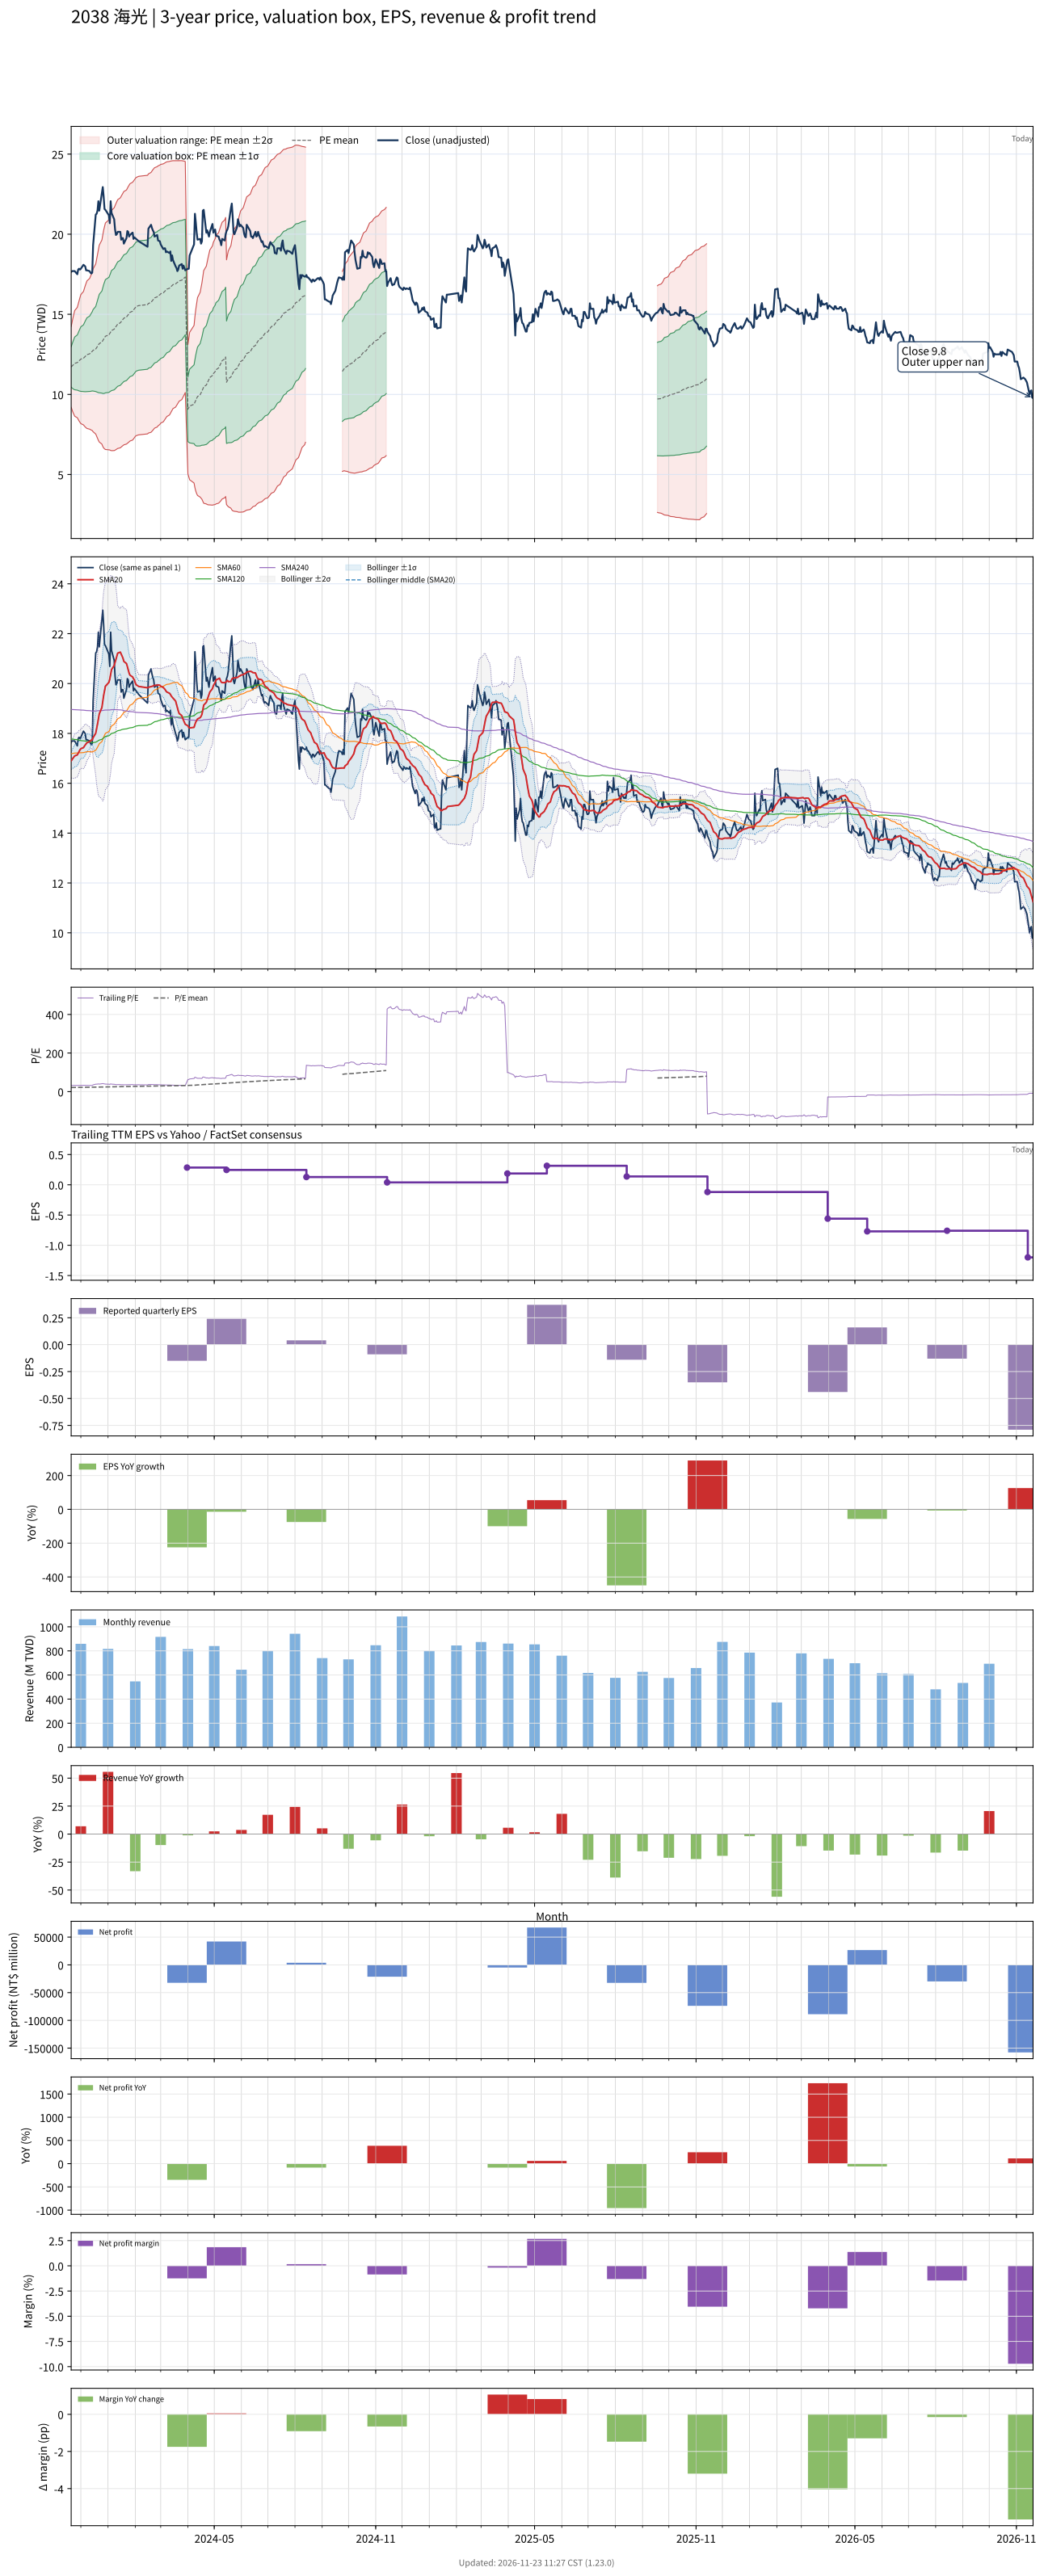

The file beside this chart, header and first rows:
# chart-version: skill-stock-dynamic-val…
date, close, available_date, period_end, eps, ttm_eps, pe, pe_mean, pe_std, price_m2, price_m1, price_mean, price_p1, price_p2, forward_eps, forward_pe, forward_pe_mean, forward_pe_std, forward_price_m2, forward_price_m1, forward_price_mean, forward_price_p1, forward_price_p2, sma20
2023-11-20, 17.65, 2023-11-14, 2023-09-30, 0.000000, 0.549, 32.14, 21.33, 2.288, 9.2, 10.46, 11.71, 12.97, 14.23, , , , , , , , , , 16.89
2023-11-21, 17.7, 2023-11-14, 2023-09-30, 0.000000, 0.549, 32.23, 21.43, 2.493, 9.031, 10.4, 11.77, 13.14, 14.5, , , , , , , , , , 16.95
2023-11-22, 17.7, 2023-11-14, 2023-09-30, 0.000000, 0.549, 32.23, 21.54, 2.677, 8.885, 10.35, 11.82, 13.29, 14.76, , , , , , , , , , 17
2023-11-23, 17.7, 2023-11-14, 2023-09-30, 0.000000, 0.549, 32.23, 21.64, 2.846, 8.755, 10.32, 11.88, 13.44, 15, , , , , , , , , , 17.05
2023-11-24, 17.7, 2023-11-14, 2023-09-30, 0.000000, 0.549, 32.23, 21.74, 3.002, 8.639, 10.29, 11.94, 13.58, 15.23, , , , , , , , , , 17.1
2023-11-27, 17.5, 2023-11-14, 2023-09-30, 0.000000, 0.549, 31.88, 21.84, 3.138, 8.543, 10.27, 11.99, 13.71, 15.43, , , , , , , , , , 17.14
2023-11-28, 17.79, 2023-11-14, 2023-09-30, 0.000000, 0.549, 32.41, 21.93, 3.282, 8.438, 10.24, 12.04, 13.84, 15.64, , , , , , , , , , 17.2
2023-11-29, 17.84, 2023-11-14, 2023-09-30, 0.000000, 0.549, 32.5, 22.03, 3.418, 8.341, 10.22, 12.09, 13.97, 15.85, , , , , , , , , , 17.27
2023-11-30, 17.79, 2023-11-14, 2023-09-30, 0.000000, 0.549, 32.41, 22.13, 3.545, 8.257, 10.2, 12.15, 14.09, 16.04, , , , , , , , , , 17.34
2023-12-01, 17.84, 2023-11-14, 2023-09-30, 0.000000, 0.549, 32.5, 22.23, 3.666, 8.178, 10.19, 12.2, 14.22, 16.23, , , , , , , , , , 17.38
2023-12-04, 18.09, 2023-11-14, 2023-09-30, 0.000000, 0.549, 32.95, 22.33, 3.792, 8.096, 10.18, 12.26, 14.34, 16.42, , , , , , , , , , 17.43
2023-12-05, 18.04, 2023-11-14, 2023-09-30, 0.000000, 0.549, 32.86, 22.43, 3.907, 8.026, 10.17, 12.32, 14.46, 16.61, , , , , , , , , , 17.49
2023-12-06, 17.99, 2023-11-14, 2023-09-30, 0.000000, 0.549, 32.77, 22.54, 4.014, 7.965, 10.17, 12.37, 14.58, 16.78, , , , , , , , , , 17.54
2023-12-07, 17.75, 2023-11-14, 2023-09-30, 0.000000, 0.549, 32.32, 22.63, 4.108, 7.916, 10.17, 12.43, 14.68, 16.94, , , , , , , , , , 17.58
2023-12-08, 17.75, 2023-11-14, 2023-09-30, 0.000000, 0.549, 32.32, 22.73, 4.197, 7.872, 10.18, 12.48, 14.79, 17.09, , , , , , , , , , 17.62
2023-12-11, 17.7, 2023-11-14, 2023-09-30, 0.000000, 0.549, 32.23, 22.83, 4.282, 7.831, 10.18, 12.53, 14.88, 17.23, , , , , , , , , , 17.67
2023-12-12, 17.6, 2023-11-14, 2023-09-30, 0.000000, 0.549, 32.05, 22.92, 4.36, 7.797, 10.19, 12.58, 14.98, 17.37, , , , , , , , , , 17.7
2023-12-13, 17.55, 2023-11-14, 2023-09-30, 0.000000, 0.549, 31.96, 23.02, 4.432, 7.771, 10.2, 12.64, 15.07, 17.5, , , , , , , , , , 17.73
2023-12-14, 17.6, 2023-11-14, 2023-09-30, 0.000000, 0.549, 32.05, 23.11, 4.503, 7.744, 10.22, 12.69, 15.16, 17.63, , , , , , , , , , 17.74
2023-12-15, 19.31, 2023-11-14, 2023-09-30, 0.000000, 0.549, 35.18, 23.23, 4.631, 7.668, 10.21, 12.75, 15.3, 17.84, , , , , , , , , , 17.83
2023-12-18, 21.23, 2023-11-14, 2023-09-30, 0.000000, 0.549, 38.66, 23.38, 4.835, 7.525, 10.18, 12.83, 15.49, 18.14, , , , , , , , , , 18.01
2023-12-19, 21.27, 2023-11-14, 2023-09-30, 0.000000, 0.549, 38.75, 23.53, 5.029, 7.394, 10.16, 12.92, 15.68, 18.44, , , , , , , , , , 18.19
2023-12-20, 21.47, 2023-11-14, 2023-09-30, 0.000000, 0.549, 39.11, 23.68, 5.22, 7.269, 10.13, 13, 15.87, 18.73, , , , , , , , , , 18.38
2023-12-21, 22.06, 2023-11-14, 2023-09-30, 0.000000, 0.549, 40.18, 23.84, 5.425, 7.132, 10.11, 13.09, 16.07, 19.05, , , , , , , , , , 18.59
2023-12-22, 21.47, 2023-11-14, 2023-09-30, 0.000000, 0.549, 39.11, 23.99, 5.594, 7.029, 10.1, 13.17, 16.24, 19.31, , , , , , , , , , 18.78
2023-12-25, 22.6, 2023-11-14, 2023-09-30, 0.000000, 0.549, 41.16, 24.16, 5.801, 6.895, 10.08, 13.27, 16.45, 19.64, , , , , , , , , , 19.04
2023-12-26, 22.94, 2023-11-14, 2023-09-30, 0.000000, 0.549, 41.79, 24.33, 6.013, 6.757, 10.06, 13.36, 16.66, 19.96, , , , , , , , , , 19.29
2023-12-27, 22.35, 2023-11-14, 2023-09-30, 0.000000, 0.549, 40.71, 24.5, 6.186, 6.659, 10.06, 13.45, 16.85, 20.24, , , , , , , , , , 19.52
2023-12-28, 21.57, 2023-11-14, 2023-09-30, 0.000000, 0.549, 39.29, 24.66, 6.318, 6.602, 10.07, 13.54, 17.01, 20.48, , , , , , , , , , 19.71
2023-12-29, 21.52, 2023-11-14, 2023-09-30, 0.000000, 0.549, 39.2, 24.83, 6.438, 6.561, 10.1, 13.63, 17.16, 20.7, , , , , , , , , , 19.89
2024-01-02, 21.18, 2023-11-14, 2023-09-30, 0.000000, 0.549, 38.57, 24.98, 6.54, 6.536, 10.13, 13.72, 17.31, 20.9, , , , , , , , , , 20.05
2024-01-03, 20.69, 2023-11-14, 2023-09-30, 0.000000, 0.549, 37.68, 25.14, 6.62, 6.533, 10.17, 13.8, 17.44, 21.07, , , , , , , , , , 20.18
2024-01-04, 22.06, 2023-11-14, 2023-09-30, 0.000000, 0.549, 40.18, 25.31, 6.737, 6.5, 10.2, 13.9, 17.6, 21.3, , , , , , , , , , 20.38
2024-01-05, 21.32, 2023-11-14, 2023-09-30, 0.000000, 0.549, 38.84, 25.47, 6.828, 6.489, 10.24, 13.99, 17.73, 21.48, , , , , , , , , , 20.56
2024-01-08, 20.93, 2023-11-14, 2023-09-30, 0.000000, 0.549, 38.12, 25.63, 6.902, 6.493, 10.28, 14.07, 17.86, 21.65, , , , , , , , , , 20.72
2024-01-09, 20.29, 2023-11-14, 2023-09-30, 0.000000, 0.549, 36.96, 25.78, 6.953, 6.518, 10.34, 14.15, 17.97, 21.79, , , , , , , , , , 20.85
2024-01-10, 19.95, 2023-11-14, 2023-09-30, 0.000000, 0.549, 36.34, 25.92, 6.992, 6.554, 10.39, 14.23, 18.07, 21.91, , , , , , , , , , 20.97
2024-01-11, 20, 2023-11-14, 2023-09-30, 0.000000, 0.549, 36.43, 26.06, 7.032, 6.587, 10.45, 14.31, 18.17, 22.03, , , , , , , , , , 21.09
2024-01-12, 20.15, 2023-11-14, 2023-09-30, 0.000000, 0.549, 36.7, 26.21, 7.071, 6.625, 10.51, 14.39, 18.27, 22.15, , , , , , , , , , 21.22
2024-01-15, 20.15, 2023-11-14, 2023-09-30, 0.000000, 0.549, 36.7, 26.35, 7.106, 6.666, 10.57, 14.47, 18.37, 22.27, , , , , , , , , , 21.26
2024-01-16, 19.66, 2023-11-14, 2023-09-30, 0.000000, 0.549, 35.8, 26.49, 7.128, 6.716, 10.63, 14.54, 18.46, 22.37, , , , , , , , , , 21.18
2024-01-17, 19.75, 2023-11-14, 2023-09-30, 0.000000, 0.549, 35.98, 26.62, 7.154, 6.762, 10.69, 14.62, 18.55, 22.47, , , , , , , , , , 21.11
2024-01-18, 19.75, 2023-11-14, 2023-09-30, 0.000000, 0.549, 35.98, 26.75, 7.182, 6.802, 10.75, 14.69, 18.63, 22.57, , , , , , , , , , 21.02
2024-01-19, 19.41, 2023-11-14, 2023-09-30, 0.000000, 0.549, 35.36, 26.88, 7.201, 6.85, 10.8, 14.76, 18.71, 22.66, , , , , , , , , , 20.89
2024-01-22, 19.75, 2023-11-14, 2023-09-30, 0.000000, 0.549, 35.98, 27.01, 7.221, 6.9, 10.86, 14.83, 18.79, 22.76, , , , , , , , , , 20.8
2024-01-23, 20.2, 2023-11-14, 2023-09-30, 0.000000, 0.549, 36.79, 27.15, 7.249, 6.944, 10.92, 14.9, 18.88, 22.86, , , , , , , , , , 20.68
2024-01-24, 20.15, 2023-11-14, 2023-09-30, 0.000000, 0.549, 36.7, 27.28, 7.277, 6.988, 10.98, 14.98, 18.97, 22.97, , , , , , , , , , 20.54
2024-01-25, 19.85, 2023-11-14, 2023-09-30, 0.000000, 0.549, 36.16, 27.41, 7.296, 7.037, 11.04, 15.05, 19.05, 23.06, , , , , , , , , , 20.42
2024-01-26, 19.95, 2023-11-14, 2023-09-30, 0.000000, 0.549, 36.34, 27.54, 7.314, 7.09, 11.11, 15.12, 19.14, 23.15, , , , , , , , , , 20.34
2024-01-29, 20.1, 2023-11-14, 2023-09-30, 0.000000, 0.549, 36.61, 27.68, 7.329, 7.149, 11.17, 15.2, 19.22, 23.24, , , , , , , , , , 20.26
2024-01-30, 19.71, 2023-11-14, 2023-09-30, 0.000000, 0.549, 35.89, 27.81, 7.332, 7.217, 11.24, 15.27, 19.29, 23.32, , , , , , , , , , 20.19
2024-01-31, 19.8, 2023-11-14, 2023-09-30, 0.000000, 0.549, 36.07, 27.95, 7.332, 7.294, 11.32, 15.34, 19.37, 23.39, , , , , , , , , , 20.15
2024-02-01, 19.75, 2023-11-14, 2023-09-30, 0.000000, 0.549, 35.98, 28.08, 7.327, 7.373, 11.4, 15.42, 19.44, 23.46, , , , , , , , , , 20.03
2024-02-02, 19.71, 2023-11-14, 2023-09-30, 0.000000, 0.549, 35.89, 28.2, 7.34, 7.423, 11.45, 15.48, 19.51, 23.54, , , , , , , , , , 19.95
2024-02-05, 19.56, 2023-11-14, 2023-09-30, 0.000000, 0.549, 35.62, 28.31, 7.349, 7.476, 11.51, 15.54, 19.58, 23.61, , , , , , , , , , 19.88
2024-02-15, 19.22, 2023-11-14, 2023-09-30, 0.000000, 0.549, 35, 28.42, 7.349, 7.535, 11.57, 15.61, 19.64, 23.67, , , , , , , , , , 19.83
2024-02-16, 20.34, 2023-11-14, 2023-09-30, 0.000000, 0.549, 37.05, 28.55, 7.366, 7.587, 11.63, 15.67, 19.72, 23.76, , , , , , , , , , 19.85
2024-02-19, 20.59, 2023-11-14, 2023-09-30, 0.000000, 0.549, 37.5, 28.68, 7.386, 7.635, 11.69, 15.75, 19.8, 23.86, , , , , , , , , , 19.88
2024-02-20, 20.39, 2023-11-14, 2023-09-30, 0.000000, 0.549, 37.14, 28.81, 7.399, 7.692, 11.75, 15.82, 19.88, 23.94, , , , , , , , , , 19.89
... 669 more rows
